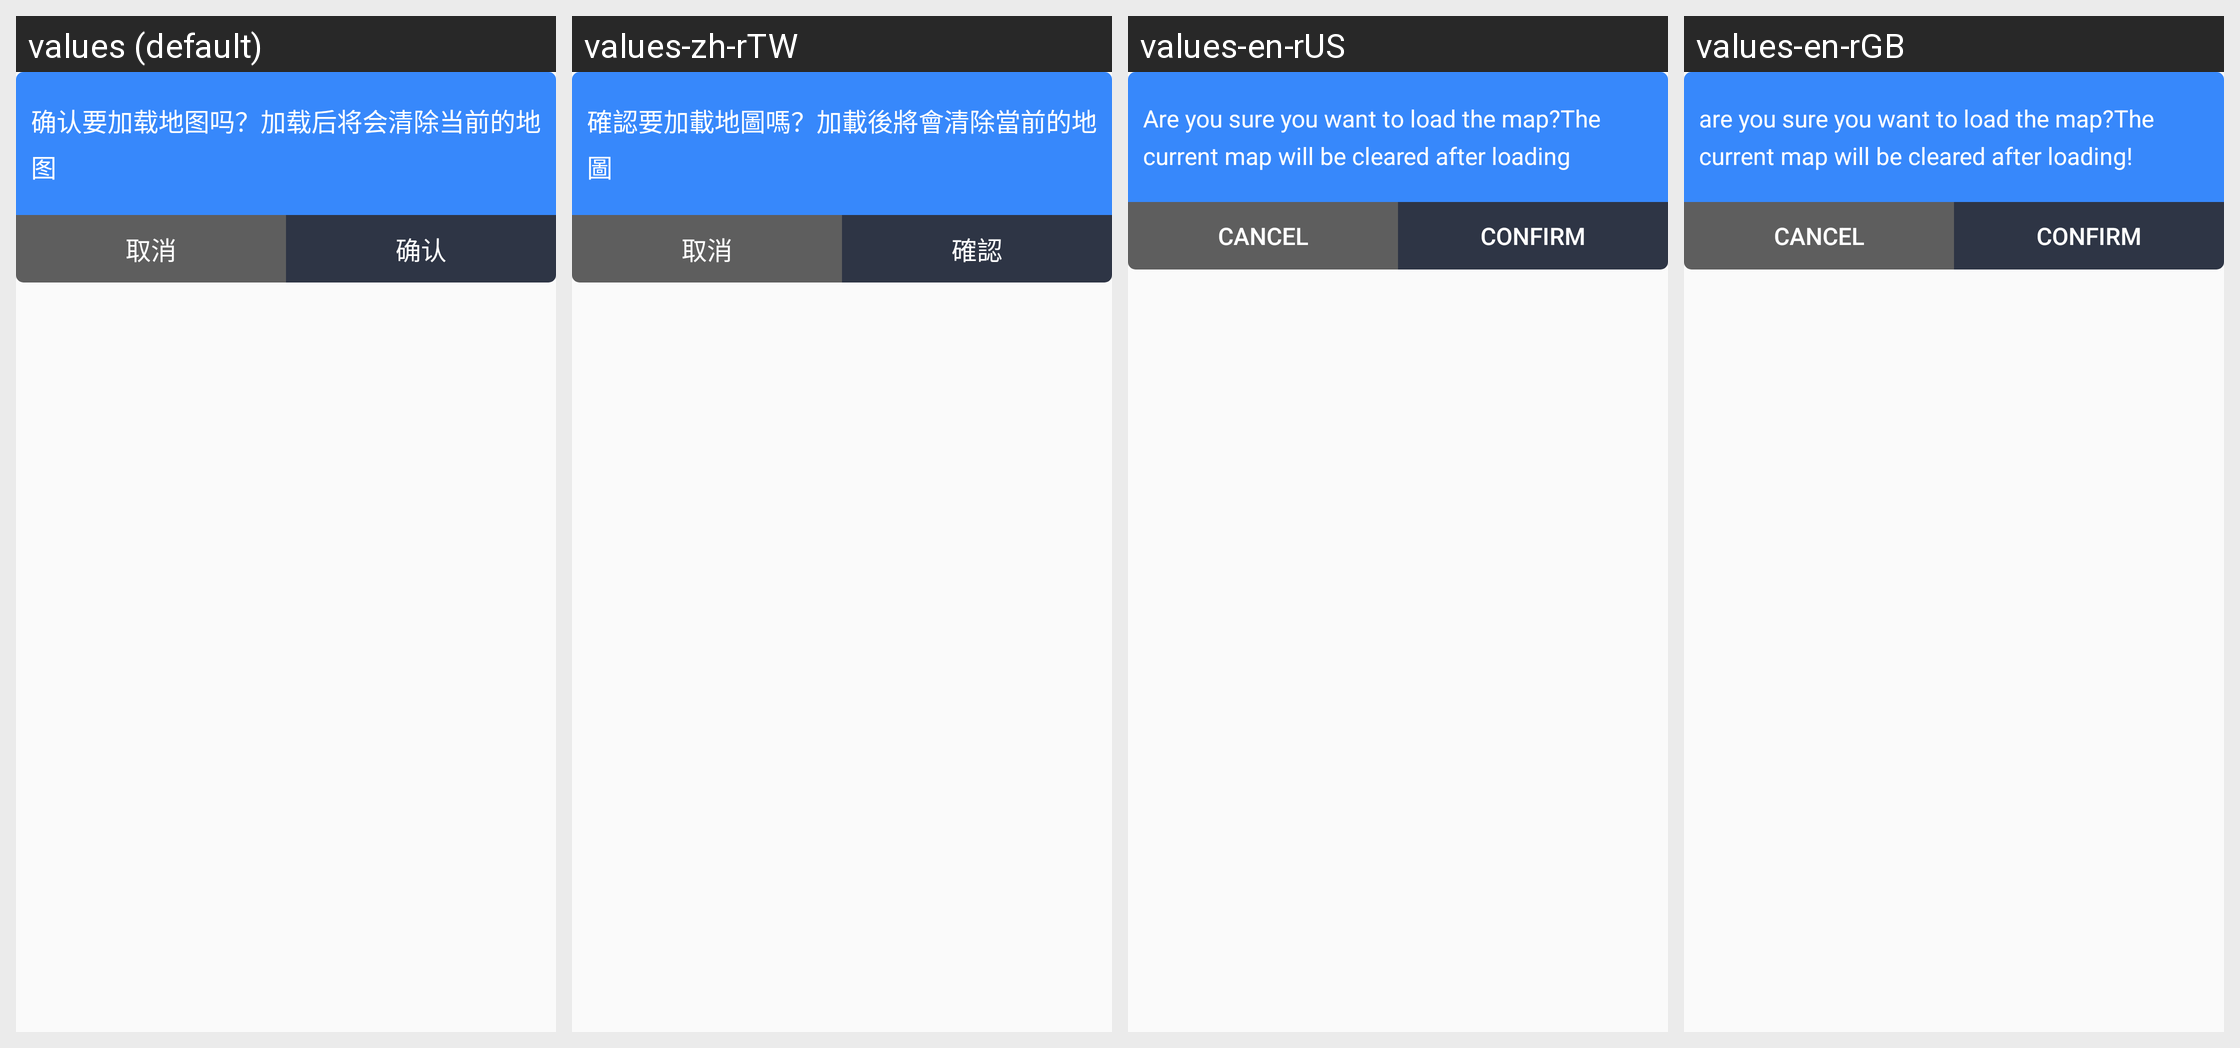

Locale-by-locale string values for the Android screen shown in this grid:
Android screen res/layout/dialog_confirm.xml rendered under 4 locales, left to right: values (default), values-zh-rTW, values-en-rUS, values-en-rGB. Device: Nexus 5 (rendered at 1080×1920; each locale shown at half size, 540×960, under a caption strip naming it); theme AppTheme.
Other locales in the repository, not shown: values-zh-rCN, values-zh-rHK.
Strings drawn on this screen, with the default value and each locale's value (text and hints the layout hard-codes, and strings that could not be matched under every locale, appear in the picture but are not listed):

tv_map_switch_tips
  values: 确认要加载地图吗？加载后将会清除当前的地图
  values-zh-rTW: 確認要加載地圖嗎？加載後將會清除當前的地圖
  values-en-rUS: Are you sure you want to load the map?The current map will be cleared after loading
  values-en-rGB: are you sure you want to load the map?The current map will be cleared after loading!

btn_cancel
  values: 取消
  values-zh-rTW: 取消  [not translated; the default value is used]
  values-en-rUS: Cancel
  values-en-rGB: Cancel

btn_confirm
  values: 确认
  values-zh-rTW: 確認
  values-en-rUS: Confirm
  values-en-rGB: Confirm
